Run: headless pygame with SDL's dummy video driver; simulated clock (each Clock.tick advances the game by its frame time, no real sleeping); random seed 0; keys injected as events and as key.get_pressed() state; no mouse input.
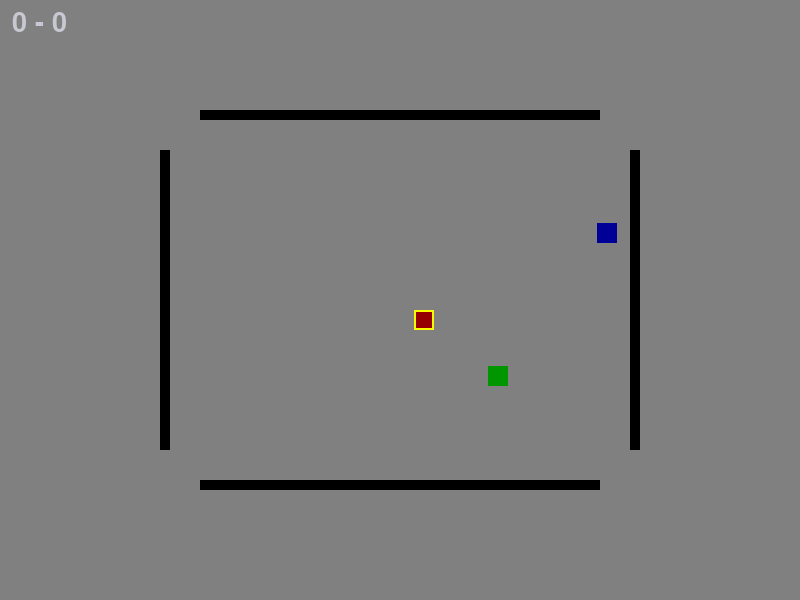
Frame 1 of 4 · flips 1–60 · no input
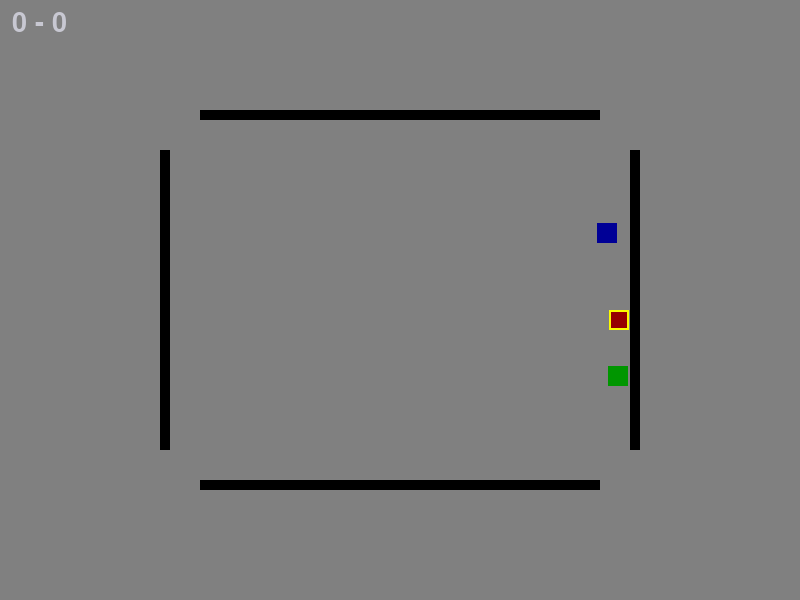
Frame 2 of 4 · flips 61–180 · tapped SPACE, RETURN · held RIGHT (→), D
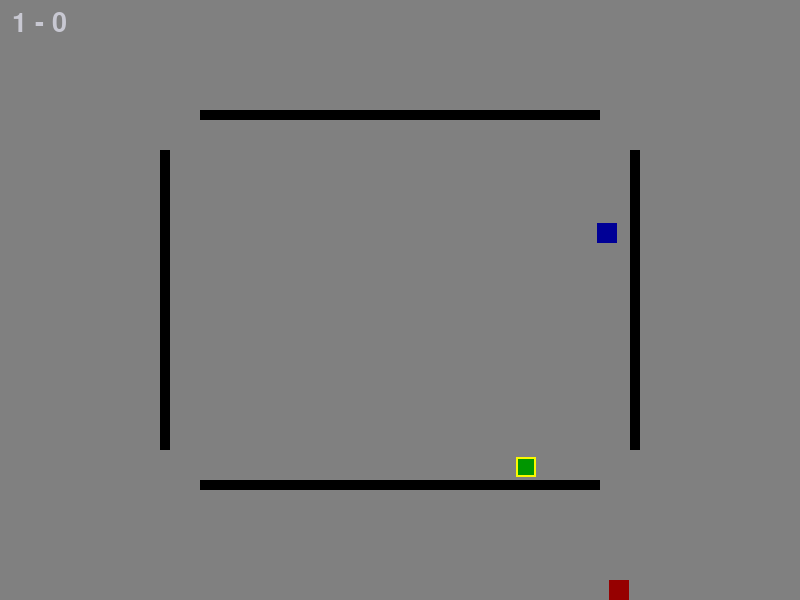
Frame 3 of 4 · flips 181–300 · held DOWN (↓), S
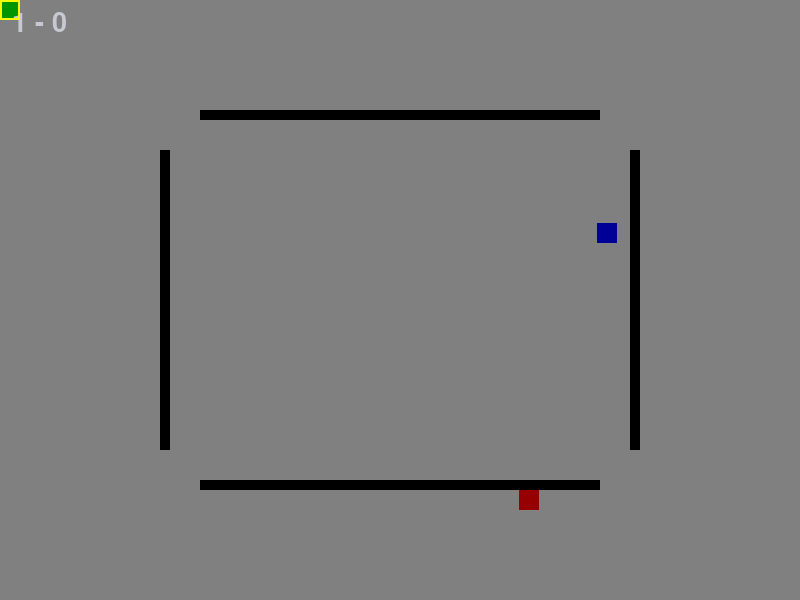
Frame 4 of 4 · flips 301–420 · held LEFT (←), A, UP (↑), W

The pygame program that drew these frames:


import pygame
import random
pygame.init()
# prepare the screen
frames=0
SCREEN_WIDTH = 800
SCREEN_HEIGHT = 600
screen = pygame.display.set_mode((SCREEN_WIDTH, SCREEN_HEIGHT))
pygame.display.set_caption("Collision Detection")
clock = pygame.time.Clock()
# --- sizes ---
PLAYER_SIZE = 20
PRIZE_SIZE = 20
player1_rect = pygame.Rect(0, 0, PLAYER_SIZE, PLAYER_SIZE)
player2_rect = pygame.Rect(0, 0, PLAYER_SIZE, PLAYER_SIZE)
prize_rect = pygame.Rect(0, 0, PRIZE_SIZE, PRIZE_SIZE)
wall_left = pygame.Rect(160,150,10,300)
wall_top = pygame.Rect(200,110,400,10)
wall_right = pygame.Rect(630,150,10,300)
wall_bottom = pygame.Rect(200,480,400,10)
dx1, dy1, dx2, dy2 = 5,5,5,5
def rectangles_overlap(r1, r2):
    r1_left   = r1.x
    r1_right  = r1.x + r1.w
    r1_top    = r1.y
    r1_bottom = r1.y + r1.h
    r2_left   = r2.x
    r2_right  = r2.x + r2.w
    r2_top    = r2.y
    r2_bottom = r2.y + r2.h
    overlap_x = (r1_left < r2_right) and (r1_right > r2_left)
    overlap_y = (r1_top  < r2_bottom) and (r1_bottom > r2_top)
    return overlap_x and overlap_y
def keep_on_screen(r):
    r.x = max(0, min(SCREEN_WIDTH - r.w, r.x))
    r.y = max(0, min(SCREEN_HEIGHT - r.h, r.y))
def random_on_screen(r):
    r.x = random.randint(0, SCREEN_WIDTH - r.w)
    r.y = random.randint(0, SCREEN_HEIGHT - r.h)
def spawn_object(obj):
    x=random.randint(0,SCREEN_WIDTH)
    y=random.randint(0,SCREEN_HEIGHT)
    obj = pygame.Rect(x,y,obj.w,obj.h)
    keep_on_screen(obj)
    while rectangles_overlap(prize_rect,obj) or rectangles_overlap(player1_rect,obj) or rectangles_overlap(player2_rect,obj) or rectangles_overlap(wall_top,obj) or rectangles_overlap(wall_bottom,obj) or rectangles_overlap(wall_left,obj) or rectangles_overlap(wall_right,obj): 
        keep_on_screen(obj)
        x=random.randint(0,SCREEN_WIDTH)
        y=random.randint(0,SCREEN_WIDTH)
        obj = pygame.Rect(x,y,obj.w,obj.h)
    return obj
player1_rect = spawn_object(pygame.Rect(0, 0, PLAYER_SIZE, PLAYER_SIZE))
player2_rect = spawn_object(pygame.Rect(0, 0, PLAYER_SIZE, PLAYER_SIZE))
prize_rect = spawn_object(pygame.Rect(0, 0, PRIZE_SIZE, PRIZE_SIZE))
# --- place players so they DON'T overlap at the start ---
random_on_screen(player1_rect)
while True:
    random_on_screen(player2_rect)
    if not rectangles_overlap(player1_rect, player2_rect):
        break
# --- place prize (starter) ---
random_on_screen(prize_rect)
score1 = 0
score2 = 0
font = pygame.font.SysFont(None, 40)
# IT player (1 or 2) - Player 1 starts as IT
it_player = 1
running = True
while running:
    for event in pygame.event.get():
        if event.type == pygame.QUIT:
            running = False
    keys = pygame.key.get_pressed()
    # ---------------- Player 1 movement ----------------
    old1_x, old1_y = player1_rect.x, player1_rect.y
    if keys[pygame.K_RIGHT]: player1_rect.x += dx1
    if keys[pygame.K_LEFT]:  player1_rect.x -= dx1
    if keys[pygame.K_UP]:    player1_rect.y -= dy1
    if keys[pygame.K_DOWN]:  player1_rect.y += dy1
    keep_on_screen(player1_rect)
    # If player 1 moved into player 2, put player 1 back
    if rectangles_overlap(player1_rect, wall_top) or rectangles_overlap(player1_rect, wall_bottom) or rectangles_overlap(player1_rect, wall_right) or rectangles_overlap(player1_rect, wall_left):
        player1_rect.x, player1_rect.y = old1_x, old1_y
    elif rectangles_overlap(player2_rect, player1_rect):
            it_player = not it_player
            dx1, dy1, dx2, dy2, = 5,5,5,5
            if it_player:
                player1_rect = spawn_object(player1_rect)
                score2+=1
            else:
                player2_rect = spawn_object(player2_rect)    
                score1+=1
    elif rectangles_overlap(player1_rect,prize_rect):
        if it_player:
            prize_rect = spawn_object(prize_rect)
            dx1, dy1 = 7,7         

    ### ADD SPEED BOOST

    # ---------------- Player 2 movement ----------------
    old2_x, old2_y = player2_rect.x, player2_rect.y
    if keys[pygame.K_d]: player2_rect.x += dx2
    if keys[pygame.K_a]: player2_rect.x -= dx2
    if keys[pygame.K_w]: player2_rect.y -= dy2
    if keys[pygame.K_s]: player2_rect.y += dy2
    keep_on_screen(player2_rect)
    # If player 2 moved into player 1, put player 2 back
    if rectangles_overlap(player2_rect, wall_top) or rectangles_overlap(player2_rect, wall_bottom) or rectangles_overlap(player2_rect, wall_right) or rectangles_overlap(player2_rect, wall_left):
        player2_rect.x, player2_rect.y = old2_x, old2_y
    elif rectangles_overlap(player2_rect,prize_rect):
        prize_rect = spawn_object(prize_rect)
        if not it_player:
            dx2, dy2 = 7,7

    ### ADD SPEED BOOST

    # ---------------- draw ----------------
    screen.fill((128, 128, 128))
    pygame.draw.rect(screen, (0, 0, 150), prize_rect)
    pygame.draw.rect(screen, (150, 0, 0), player1_rect)
    pygame.draw.rect(screen, (0, 150, 0), player2_rect)
    pygame.draw.rect(screen, (0, 0, 0), wall_left)
    pygame.draw.rect(screen, (0, 0, 0), wall_bottom)
    pygame.draw.rect(screen, (0, 0, 0), wall_right)
    pygame.draw.rect(screen, (0, 0, 0), wall_top)
    msg = font.render(f"{score1} - {score2}", True, (200, 200, 210))
    screen.blit(msg, (12, 10))
    # stroke/outline on the IT player
    if it_player:
        pygame.draw.rect(screen, (250, 250, 0), player1_rect, 2)
    else:
        pygame.draw.rect(screen, (250, 250, 0), player2_rect, 2)
    pygame.display.flip()
    clock.tick(60)
    frames+=1
pygame.quit()
